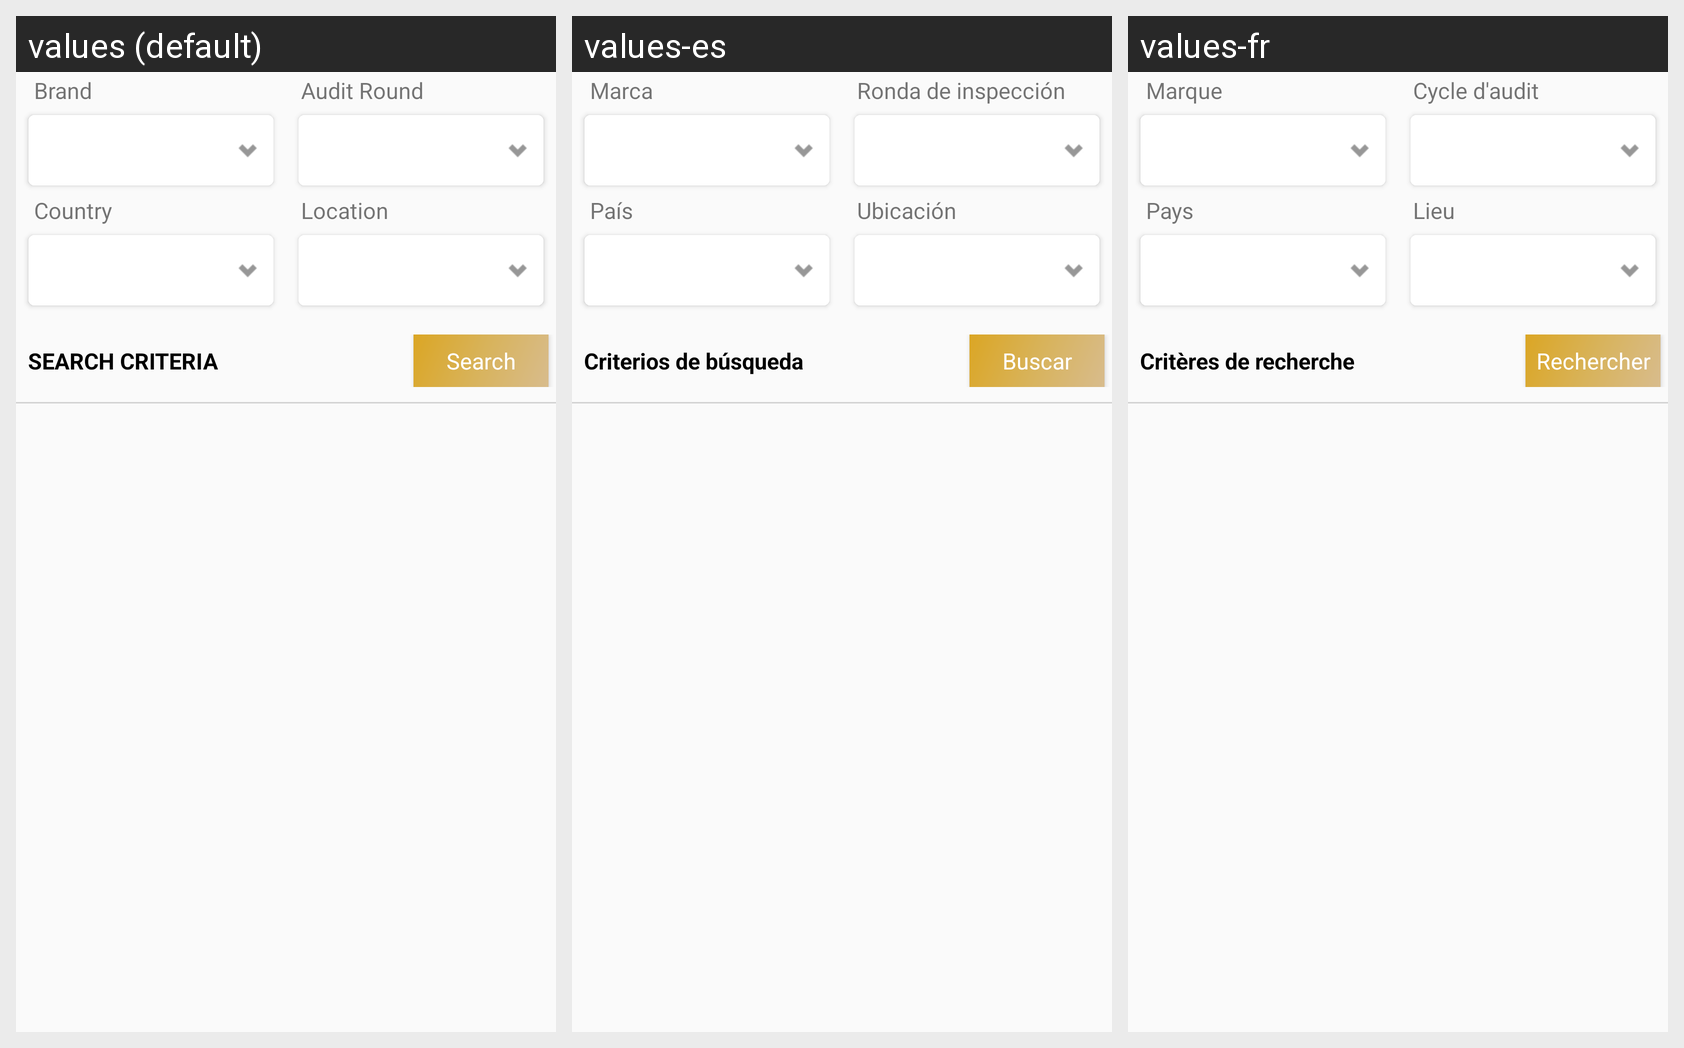

For this localized Android screen grid, give each drawn string resource with its value in every locale shown.
Android screen res/layout/search_criteria_layout2.xml rendered under 3 locales, left to right: values (default), values-es, values-fr. Device: Nexus 5 (rendered at 1080×1920; each locale shown at half size, 540×960, under a caption strip naming it); theme AppTheme.
Strings drawn on this screen, with the default value and each locale's value (text and hints the layout hard-codes, and strings that could not be matched under every locale, appear in the picture but are not listed):

brand
  values: Brand
  values-es: Marca
  values-fr: Marque

auditround
  values: Audit Round
  values-es: Ronda de inspección
  values-fr: Cycle d'audit

country
  values: Country
  values-es: País
  values-fr: Pays

location
  values: Location
  values-es: Ubicación
  values-fr: Lieu
